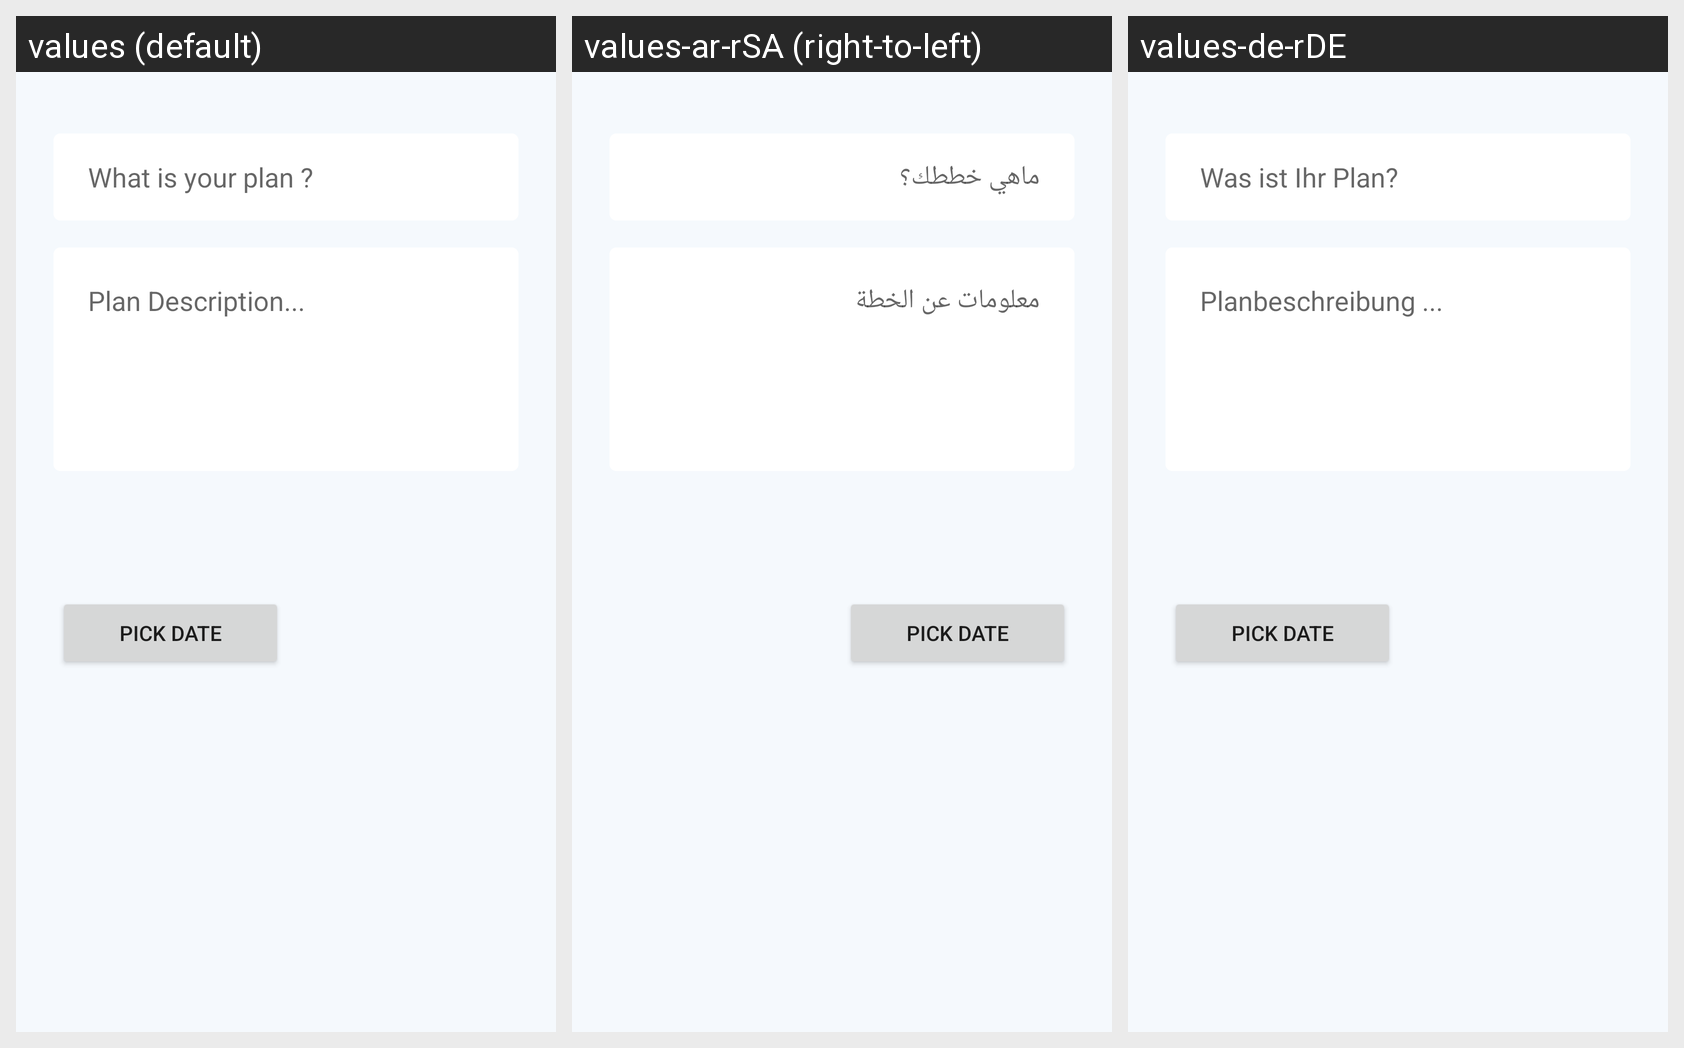

The Android screen above is rendered under several locales of the same app. Produce the string resources it draws, with the default and per-locale values.
Android screen res/layout/fragment_update.xml rendered under 3 locales, left to right: values (default), values-ar-rSA (right-to-left), values-de-rDE. Device: Nexus 5 (rendered at 1080×1920; each locale shown at half size, 540×960, under a caption strip naming it); theme Theme.RestaurantWeatherApp.
Strings drawn on this screen, with the default value and each locale's value (text and hints the layout hard-codes, and strings that could not be matched under every locale, appear in the picture but are not listed):

what_is_your_plan
  values: What is your plan ?
  values-ar-rSA: ماهي خططك؟
  values-de-rDE: Was ist Ihr Plan?

Plan_Description
  values: Plan Description...
  values-ar-rSA: معلومات عن الخطة
  values-de-rDE: Planbeschreibung ...
